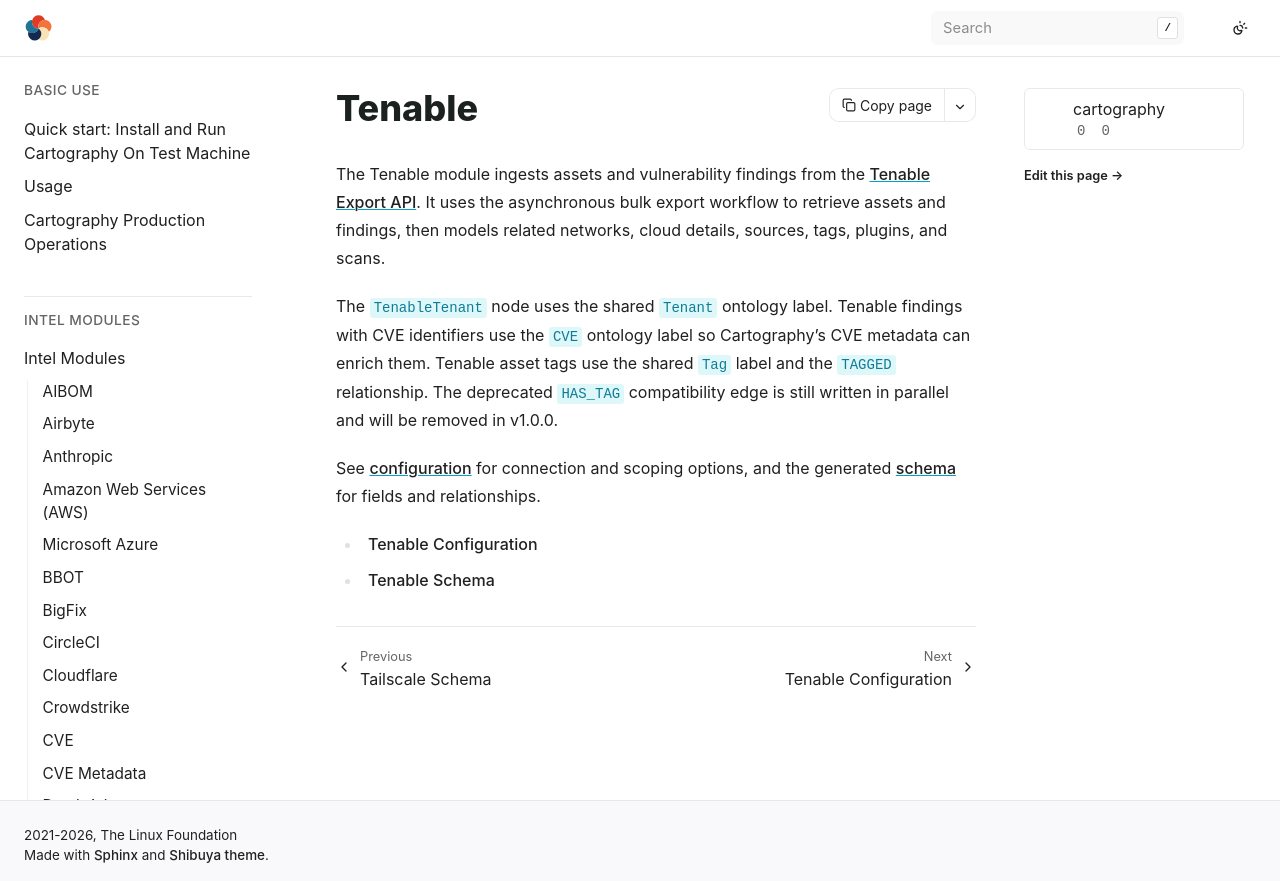

repository: hark-soc/cartography · page: modules/tenable/index.html · generator: sphinx

# Tenable

The Tenable module ingests assets and vulnerability findings from the
[Tenable Export API](https://developer.tenable.com/reference/export-assets-v2).
It uses the asynchronous bulk export workflow to retrieve assets and findings,
then models related networks, cloud details, sources, tags, plugins, and scans.

The `TenableTenant` node uses the shared `Tenant` ontology label. Tenable
findings with CVE identifiers use the `CVE` ontology label so Cartography's CVE
metadata can enrich them. Tenable asset tags use the shared `Tag` label and the
`TAGGED` relationship. The deprecated `HAS_TAG` compatibility edge is still
written in parallel and will be removed in v1.0.0.

See [configuration](config.md) for connection and scoping options, and the
generated [schema](schema.md) for fields and relationships.

```{toctree}
config
schema
```
